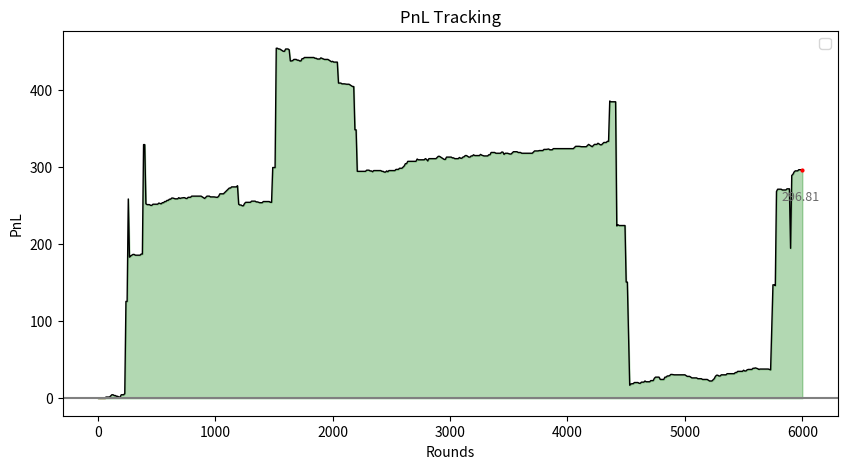

This figure's Python source:
import random
import matplotlib.pyplot as plt

# Black Jack

base = [0, 2, 3, 4, 5, 6, 7, 8, 9, 10, 10, 10, 10] # 0 is A and the 3 10s stand for JQK
deck = base * 4 * 6

player = []
house = []

# Split
def split(player, deck, hands):
    pending = 0

    for i in range(0,4):
        if len(player[i]) == 0 and pending > 0:
            player[i].append(player[i-1][0])
            p = random.choice(deck)
            player[i].append(p)
            pending -= 1

        while player[i][0] == player[i][0] and hands < 4 and pending < 3:
            player[i].pop(1)
            p = random.choice(deck)
            player[i].append(p)
            hands += 1
            pending += 1

    return hands, player


# Calculate the value of the cards
def handval(lists):
    hard = False
    soft = False
    i = lists.count(0)

    suml = sum(lists)
    
    # If no A
    if i == 0:
        hard = True
        return suml, hard, soft
    
    # If only 1 A
    elif i == 1:

        # Hard
        if suml + 11 > 21:
            suml += 1
            hard = True
            return suml, hard, soft
        
        # Soft
        else:
            suml += 11
            soft = True
            return suml, hard, soft
        
    # If more than 1 A
    else:

        # Soft
        if suml + 11 + (i - 1) <= 21:
            suml += 11 + (i - 1)
            soft = True
            return suml, hard, soft
        
        # Hard
        else:
            suml += i
            hard = True
            return suml, hard, soft
        
# Take one card
def one(player, deck, run_count):
    p = random.choice(deck)
    deck.remove(p)
    player.append(p)
    if p in range(2,7):
        run_count += 1
    if p in (0,10):
        run_count -= 1
    return run_count
 
# Illustrious 18 (excluding the insurance case)
def specstrat(player, house, deck, double, stand, run_count, remain_deck):
    

    # Calculate the ace
    if 0 in player:
        numA = player.count(0)
        sumpl = sum(player) + 1 * numA

    # If no ace
    else:
        sumpl = sum(player)
    # Calculate true count
    remain_deck = len(deck) / 52
    true_count = run_count / remain_deck

    # Player 10 and House 10 or House A (double)
    if sumpl == 10 and true_count >= 4 and (house[0] in (0,10)) and len(player) == 2:
        run_count = one(player, deck, run_count)
        double = True
        return double, stand, run_count

    # Player 16
    if sumpl == 16:

        # 10 - 6
        if 10 in player and len(player) == 2:

            # House 10 (stand)
            if house[0] == 10 and true_count >= 0:
                stand = True
                return double, stand, run_count

        # House 9 (stand)
        if house[0] == 9 and true_count >= 5:
            stand = True
            return double, stand, run_count
                
    # Player 15
    if sumpl == 15:

        # House 10 (stand)
        if house[0] == 10 and true_count >= 4:
            stand = True
            return double, stand, run_count
            
        # House 9 (stand)
        if house[0] == 9 and true_count >= 2:
            stand = True
            return double, stand, run_count
    
    # Player 14 and House 10 (stand)
    if sumpl == 14 and house[0] == 10 and true_count >= 3:
        stand = True
        return double, stand, run_count
        
    # Player 13
    if sumpl == 13:

        # House 2 (hit)
        if house[0] == 2 and true_count < -1:
            run_count = one(player, deck, run_count)
            return double, stand, run_count

        # House 3 (hit)
        if house[0] == 3 and true_count < -2:
            run_count = one(player, deck, run_count)
            return double, stand, run_count
    
    # Player 12
    if sumpl == 12:

        # House 3 (stand)
        if house[0] == 3 and true_count >= 2:
            stand = True
            return double, stand, run_count
            
        # House 2 (stand)
        if house[0] == 2 and true_count >= 3:
            stand = True
            return double, stand, run_count
        
        # House 4 (hit)
        if house[0] == 4 and true_count < 0:
            run_count = one(player, deck, run_count)
            return double, stand, run_count
            
        # House 5 (hit)
        if house[0] == 5 and true_count < -2:
            run_count = one(player, deck, run_count)
            return double, stand, run_count

        # House 6 (hit)
        if house[0] == 6 and true_count < -1:
            run_count = one(player, deck, run_count)
            return double, stand, run_count

    # Player 11 and House A (double)
    if sumpl == 11 and house[0] == 0 and len(player) == 2:
        if true_count >= 1:
            run_count = one(player, deck, run_count)
            double = True
            return double, stand, run_count

    # Player 9
    if sumpl == 9:

        # House 2 (double)
        if house[0] == 2 and true_count >= 1 and len(player) == 2:
            run_count = one(player, deck, run_count)
            double = True
            return double, stand, run_count

        # House 7 (double)
        if house[0] == 7 and true_count >= 3 and len(player) == 2:
            run_count = one(player, deck, run_count)
            double = True
            return double, stand, run_count

    return double, stand, run_count

# Basic Strategy 
def basicstrat(player, deck, house, run_count, stand, double, remain_deck):

    busted = False

    # Player
    while True:
        
        # Calculate the hand and determine if it hard or soft
        suml, hard, soft = handval(player)

        # Cases for hard hands
        if hard == True:

            # Player over 22
            if suml > 21:
                busted = True
                return busted, double, stand, run_count

            # Player 17 - 21 (stand)
            if suml in range(17,22):
                stand = True
                return busted, double, stand, run_count
            
            # Player 13 - 16
            if suml in range(13,17):

                # House 2 - 6
                if house[0] in range(2,7):

                    # Store the len 
                    bf = len(player)

                    # Checking illustrious
                    double, stand, run_count = specstrat(player, house, deck, double, stand, run_count, remain_deck)

                    # Hit
                    if len(player) != bf:
                        continue

                    # Nothing happen case (stand)
                    else:
                        stand = True
                        return busted, double, stand, run_count
                
            
                
                # House 7 - A
                else:

                    # Checking illustrious
                    double, stand, run_count = specstrat(player, house, deck, double, stand, run_count, remain_deck)

                    # Stand
                    if stand == True:
                        return busted, double, stand, run_count

                    # Nothing happen case (hit)
                    else:
                        run_count = one(player, deck, run_count)
                        continue
                
            # Player 12
            if suml == 12:

                # House 4,5,6
                if house[0] in range(4,7):
                    # Store the len 
                    bf = len(player)

                    # Checking illustrious
                    double, stand, run_count = specstrat(player, house, deck, double, stand, run_count, remain_deck)

                    # Hit
                    if len(player) != bf:
                        continue

                    # Nothing happen case (stand)
                    else:
                        stand = True
                        return busted, double, stand, run_count
            
                # House 2 - 3 or 7 - A (hit)
                else:

                    # Checking illustrious
                    double, stand, run_count = specstrat(player, house, deck, double, stand, run_count, remain_deck)

                    # Stand
                    if stand == True:
                        return busted, double, stand, run_count

                    # Nothing happen case (hit)
                    else:
                        run_count = one(player, deck, run_count)
                        continue


            # Player 11
            if suml == 11:

                # House 2 - 10 (double)
                if house[0] in range(2,11) and len(player) == 2:
                    run_count = one(player,deck, run_count)
                    double = True
                    return busted, double, stand, run_count
                
                # House A
                else:

                    # Checking illustrious
                    double, stand, run_count = specstrat(player, house, deck, double, stand, run_count, remain_deck)

                    # Double
                    if double == True:
                        return busted, double, stand, run_count

                    # Nothing happedn (hit)
                    else:
                        run_count = one(player, deck, run_count)
                        continue
            
            # Player 10
            if suml == 10:
                
                # House 2 - 9 (double)
                if house[0] in range(2,10) and len(player) == 2:
                    run_count = one(player,deck, run_count)
                    double = True
                    return busted, double, stand, run_count

                # House 10 or A
                else:

                    # Checking illustrious
                    double, stand, run_count = specstrat(player, house, deck, double, stand, run_count, remain_deck)

                    # Double
                    if double == True:
                        return busted, double, stand, run_count

                    # Nothing happedn (hit)
                    else:
                        run_count = one(player, deck, run_count)
                        continue
            
            # Player 9
            if suml == 9:

                # House 3 - 6 (double)
                if house[0] in range(3,7) and len(player) == 2:
                    run_count = one(player,deck, run_count)
                    double = True
                    return busted, double, stand, run_count
                
                # House 2 or 7 - A
                else:

                    # Checking illustrious
                    double, stand, run_count = specstrat(player, house, deck, double, stand, run_count, remain_deck)

                    # Double
                    if double == True:
                        return busted, double, stand, run_count

                    # Nothing happen case (hit)
                    else:
                        run_count = one(player, deck, run_count)
                        continue
            
            # Player 5 - 8 (hit)
            if suml in range(5,9):
                run_count = one(player, deck, run_count)
                continue

            # Player 4 (hit)
            if suml == 4:
                run_count = one(player, deck, run_count)
                continue

        # Cases for soft hands     
        if soft == True:

            # Player 19 - 21 (stand)
            if suml in range(19,22):
                stand = True
                return busted, double, stand, run_count
            
            # Player 18
            if suml == 18:

                # House 2 - 6 (double)
                if house[0] in range(2,7) and len(player) == 2:
                    run_count = one(player,deck, run_count)
                    double = True
                    return busted, double, stand, run_count
                
                # House 7, 8 (stand)
                if house[0] in (7,8):
                    stand = True
                    return busted, double, stand, run_count
                
                # House 9 to A (hit)
                if house[0] in (0,9,10):
                    run_count = one(player, deck, run_count)
                    continue
            
            # Player 16, 17
            if suml in (16,17):

                # House 4,5,6 (double)
                if house[0] in range (4,7) and len(player) == 2:
                    run_count = one(player,deck, run_count)
                    double = True
                    return busted, double, stand, run_count

                # House 2,3 or 7 - A (hit)
                else:
                    run_count = one(player, deck, run_count)
                    continue
            
            # Player 13 - 15
            if suml in range(13,16):

                # House 5,6 (double)
                if house[0] in (5,6) and len(player) == 2:
                    run_count = one(player,deck, run_count)
                    double = True
                    return busted, double, stand, run_count
                
                # House 2 - 4 or 7 - A (hit)
                else:
                    run_count = one(player, deck, run_count)
                    continue
             
# Deciding win or lose
def wl(finpoint, sumh, capital, wager):

    # Tie
    if finpoint[0] == sumh and finpoint[0] <= 21 and sumh <= 21:
        wager.pop(0)
        finpoint.pop(0)
        return capital, finpoint, wager

    # House win
    elif (sumh <= 21 and finpoint[0] > 21) or (sumh < 21 and sumh > finpoint[0]):
        capital -= wager[0]
        wager.pop(0)
        finpoint.pop(0)
        return capital, finpoint, wager

    # Player win
    else:
        capital += wager[0]
        wager.pop(0)
        finpoint.pop(0)
        return capital, finpoint, wager

# House turn
def hoturn(house, deck, run_count):

    # Count revealed card
    if house[1] in range (2,7):
        run_count += 1
    elif house[1] in (0,10):
        run_count -= 1

    while True:
        suml, _, _ = handval(house)

        if suml >= 17:
            return house, run_count
        else:
            run_count = one(house, deck, run_count)

# Main
def bj(player, house, deck):
    pnl = 0

    rounds = 0
    x_rounds = []
    y_pnl = []
    x_rounds.append(0)
    y_pnl.append(pnl)
    capital = 1000
    run_count = 0
    true_count = 0

    for i in range(3000):

        # Variables that need reset every round
        stand = False
        double = False
        house_blackjack = False
        player = [[],
                  [],
                  [],
                  []]
        insurance = False
        house = []
        splitace = False
        hands = 1
        wager = []
        finpoint = []

        # Reload the deck
        if len(deck) <= 36:
            base = [0, 2, 3, 4, 5, 6, 7, 8, 9, 10, 10, 10, 10] # 0 is A and the 3 10s stand for JQK
            deck = base * 4 * 6
            run_count = 0
        
        # Stop if broke
        if capital <= 10:
            pnl = capital - 1000
            x_rounds.append(rounds)
            y_pnl.append(pnl)
            break

        #================================================================#
        #======================DEALING AND SPLITTING=====================#
        #================================================================#

        # Normal deal
        for c in range(2):
            p = random.choice(deck)
            deck.remove(p)
            player[0].append(p)
            h = random.choice(deck)
            deck.remove(h)
            house.append(h)
            rounds += 1

        if player[0][0] == player[0][1]:

            # A and 8
            if player[0][0] in (0,8):
                if player[0][0] == 0:
                    splitace = True
                hands, player = split(player, deck, hands)
            
            # 9
            if player[0][0] == 9 and house[0] in range(2,10):
                hands, player = split(player, deck, hands)

            # 2, 3 and 7
            if player[0][0] in (2,3,7) and house[0] in range(2,8):
                hands, player = split(player, deck, hands)

            # 6
            if player[0][0] == 6 and house[0] in range(2,7):
                hands, player = split(player, deck, hands)

            # 4
            if player[0][0] == 4 and house[0] in (5,6):
                hands, player = split(player, deck, hands)

        #================================================================#
        #======================DEALING AND SPLITTING=====================#
        #================================================================#


        # Adjusting the risk (suggested by Gemini)
        risk = 0.01
        if true_count < 0:
            risk = 0.005
        elif true_count >= 2 and true_count < 3:
            risk = risk * 2
        elif true_count >= 3 and true_count < 4:
            risk = risk * 4
        elif true_count >= 4 and true_count < 5:
            risk = risk * 8
        elif true_count >= 5:
            risk = risk * 12

        # Calculate the size 
        bet = capital * risk

        # Place the wager(s)
        for w in range(0, hands):
            wager.append(bet)

        # Loop through the hands for card counting
        for o in range(0, hands):

            # Counting player's cards
            for k in range(0, len(player[o])):
                if player[o][k] in range(2,7):
                    run_count += 1
                elif player[o][k] in (0,10):
                    run_count -= 1

        # Counting dealer's cards
        if house[0] in range (2,7):
            run_count += 1
        elif house[0] in (0,10):
            run_count -= 1

        # Calculate true count for insurance
        remain_deck = len(deck) / 52
        true_count = run_count / remain_deck
        
        # Insurance (first case in illustrious 18)
        if house[0] == 0 and true_count >= 3:
            insurance = True

        #===============================================================#
        #=======================BLACK JACK CASES========================#
        #===============================================================#

        if sum(house) == 10 and 10 in house:
            house_blackjack = True

            # Count the second card in dealer's hand
            run_count -= 1

        for b in range(0, hands):
            player_blackjack = False

            # Check if hand bj or not
            if sum(player[b]) == 10 and 10 in player[b]:
                player_blackjack = True

            # Insurance cases
            if insurance == True:
                if house_blackjack == True:
                    capital += bet
                else:
                    capital -= bet * 0.5
            
            # Player win bj
            if player_blackjack == True and house_blackjack == False:
                capital += 1.5
                player.pop(b)
                player.append([])
                wager.pop(b)
                hands -= 1

            # Dealer win bj
            if house_blackjack == True and player_blackjack == False:
                capital -= 1

        # Continue if dealer got bj
        if house_blackjack == True:
            continue

            #===============================================================#
            #=======================BLACK JACK CASES========================#
            #===============================================================#

            

            
            
            













        # ======================================================================== #
        # =====================SPECIAL CASE FOR SPLIT ACES======================== #
        # ======================================================================== #
        
        # ======================================================================== #
        # =====================SPECIAL CASE FOR SPLIT ACES======================== #
        # ======================================================================== #

        
        # Calculate pnl
        if rounds % 5 == 0:
            pnl = capital - 1000
            x_rounds.append(rounds)
            y_pnl.append(pnl)

    max_round = x_rounds[-1]
    pnl = y_pnl[-1]

    #=================# 
    #====THE GRAPH====#
    #=================#
    plt.figure(figsize=(10,5))
    plt.plot(x_rounds, y_pnl, color="black", linewidth=1)

    plt.fill_between(x_rounds, y_pnl, 0, where=[v >= 0 for v in y_pnl], color="green", alpha=0.3, interpolate=True)
    plt.fill_between(x_rounds, y_pnl, 0, where=[v <= 0 for v in y_pnl], color="red", alpha=0.3, interpolate=True)

    plt.axhline(y = 0, color = "gray")
    plt.text(x = max_round * 0.97, y = pnl - 40, s = f"{pnl:.2f}", color = "dimgray", fontsize = 9)
    plt.plot(max_round, pnl, marker = "o", markersize = 2, color ="red")

    plt.title("PnL Tracking")
    plt.xlabel("Rounds")
    plt.ylabel("PnL")

    plt.legend()
    plt.show()
            
bj(player, house, deck)
